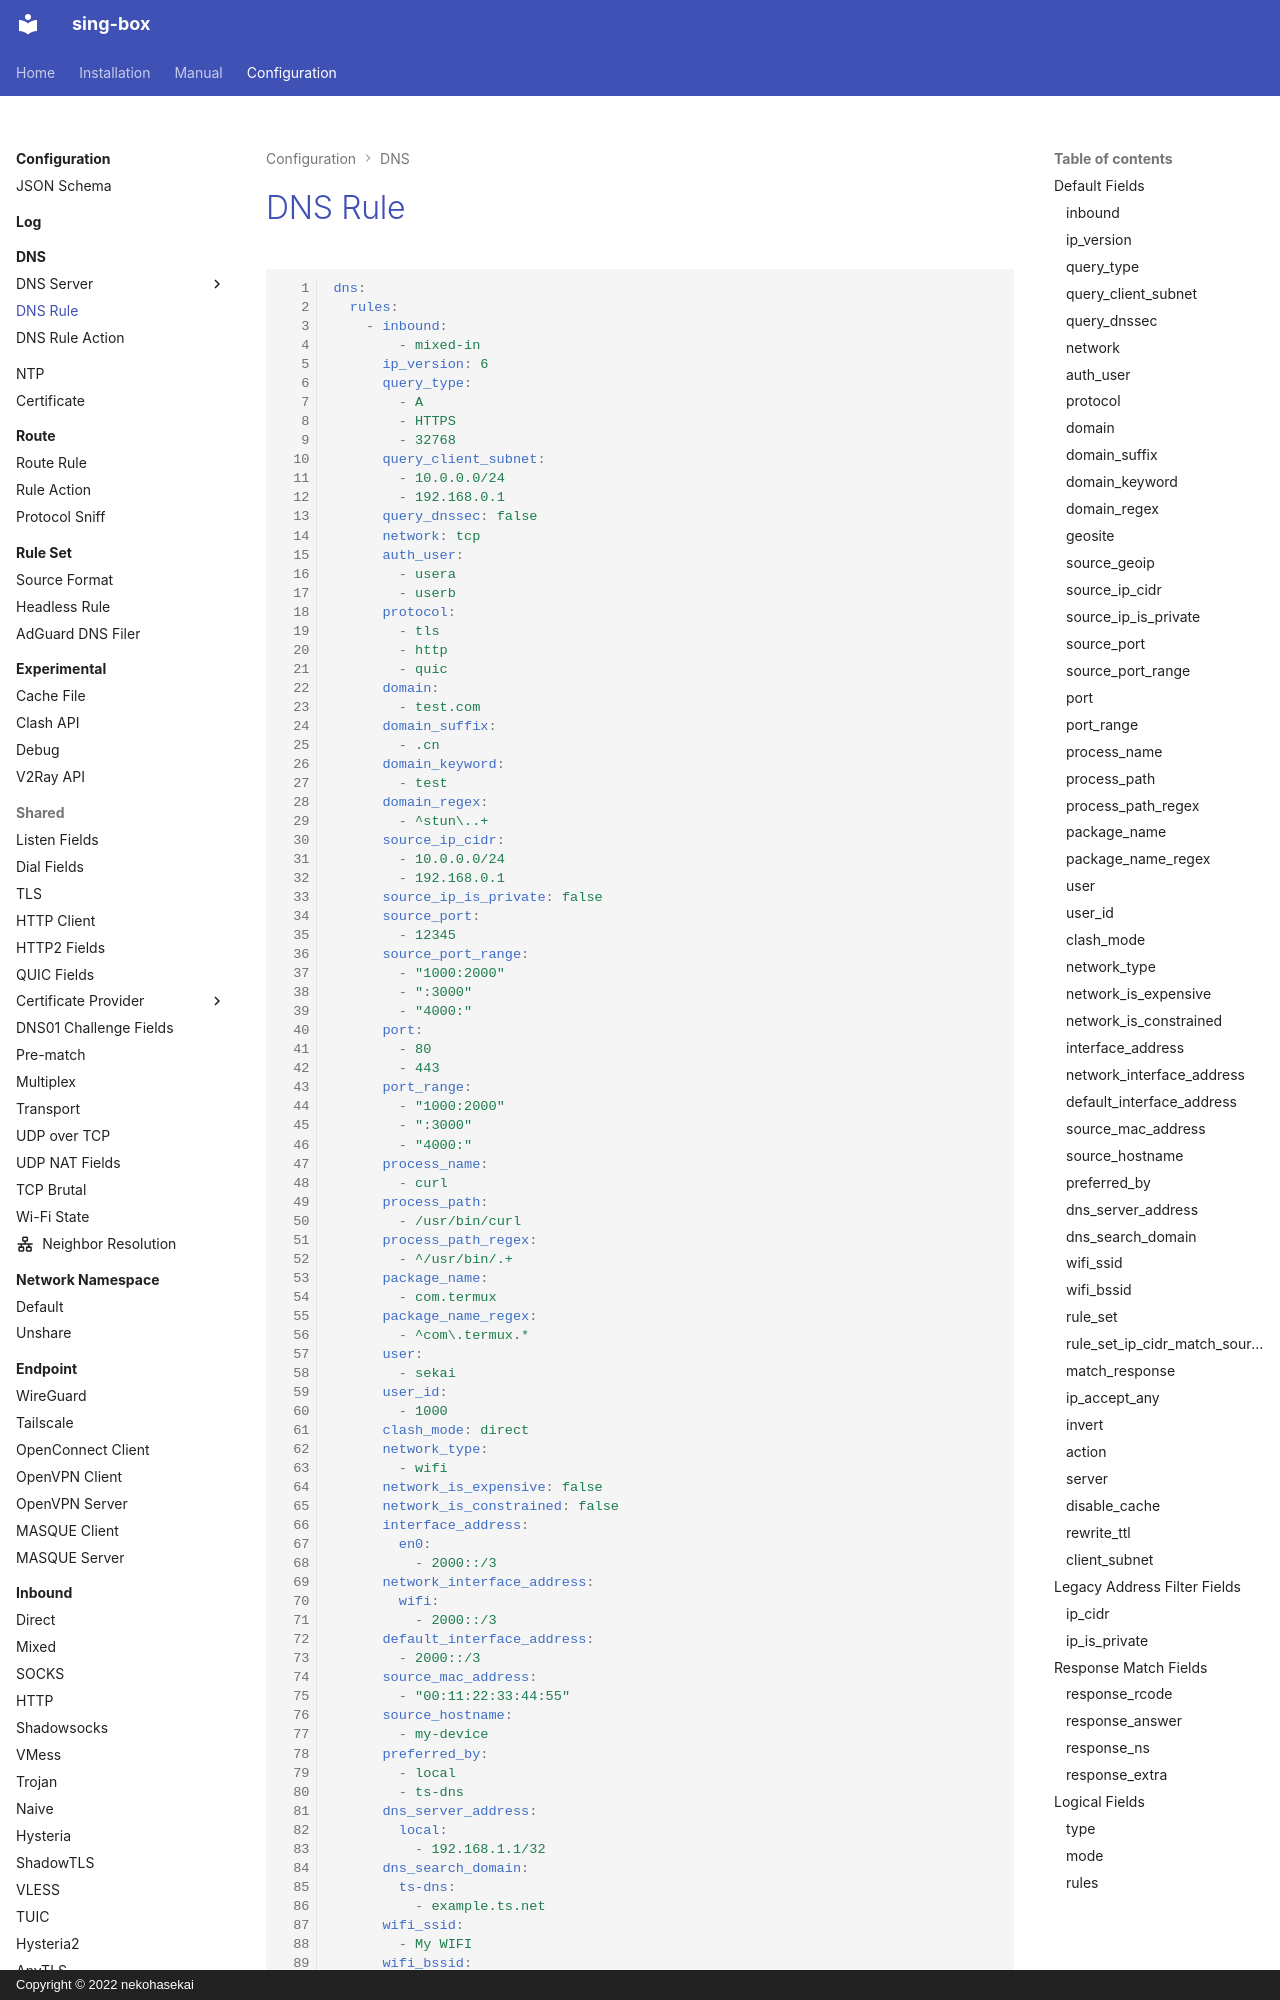

repository: Acheirial/sing-box · page: configuration/dns/rule/index.html · generator: mkdocs · copyright: Copyright © 2022 nekohasekai

# DNS Rule

```{.yaml linenums="1"}
dns:
  rules:
    - inbound:
        - mixed-in
      ip_version: 6
      query_type:
        - A
        - HTTPS
        - 32768
      query_client_subnet:
        - 10.0.0.0/24
        - 192.168.0.1
      query_dnssec: false
      network: tcp
      auth_user:
        - usera
        - userb
      protocol:
        - tls
        - http
        - quic
      domain:
        - test.com
      domain_suffix:
        - .cn
      domain_keyword:
        - test
      domain_regex:
        - ^stun\..+
      source_ip_cidr:
        - 10.0.0.0/24
        - 192.168.0.1
      source_ip_is_private: false
      source_port:
        - 12345
      source_port_range:
        - "1000:2000"
        - ":3000"
        - "4000:"
      port:
        - 80
        - 443
      port_range:
        - "1000:2000"
        - ":3000"
        - "4000:"
      process_name:
        - curl
      process_path:
        - /usr/bin/curl
      process_path_regex:
        - ^/usr/bin/.+
      package_name:
        - com.termux
      package_name_regex:
        - ^com\.termux.*
      user:
        - sekai
      user_id:
        - 1000
      clash_mode: direct
      network_type:
        - wifi
      network_is_expensive: false
      network_is_constrained: false
      interface_address:
        en0:
          - 2000::/3
      network_interface_address:
        wifi:
          - 2000::/3
      default_interface_address:
        - 2000::/3
      source_mac_address:
        - "00:11:22:33:44:55"
      source_hostname:
        - my-device
      preferred_by:
        - local
        - ts-dns
      dns_server_address:
        local:
          - 192.168.1.1/32
      dns_search_domain:
        ts-dns:
          - example.ts.net
      wifi_ssid:
        - My WIFI
      wifi_bssid:
        - "00:00:00:00:00:00"
      rule_set:
        - geoip-cn
        - geosite-cn
      rule_set_ip_cidr_match_source: false
      match_resp
